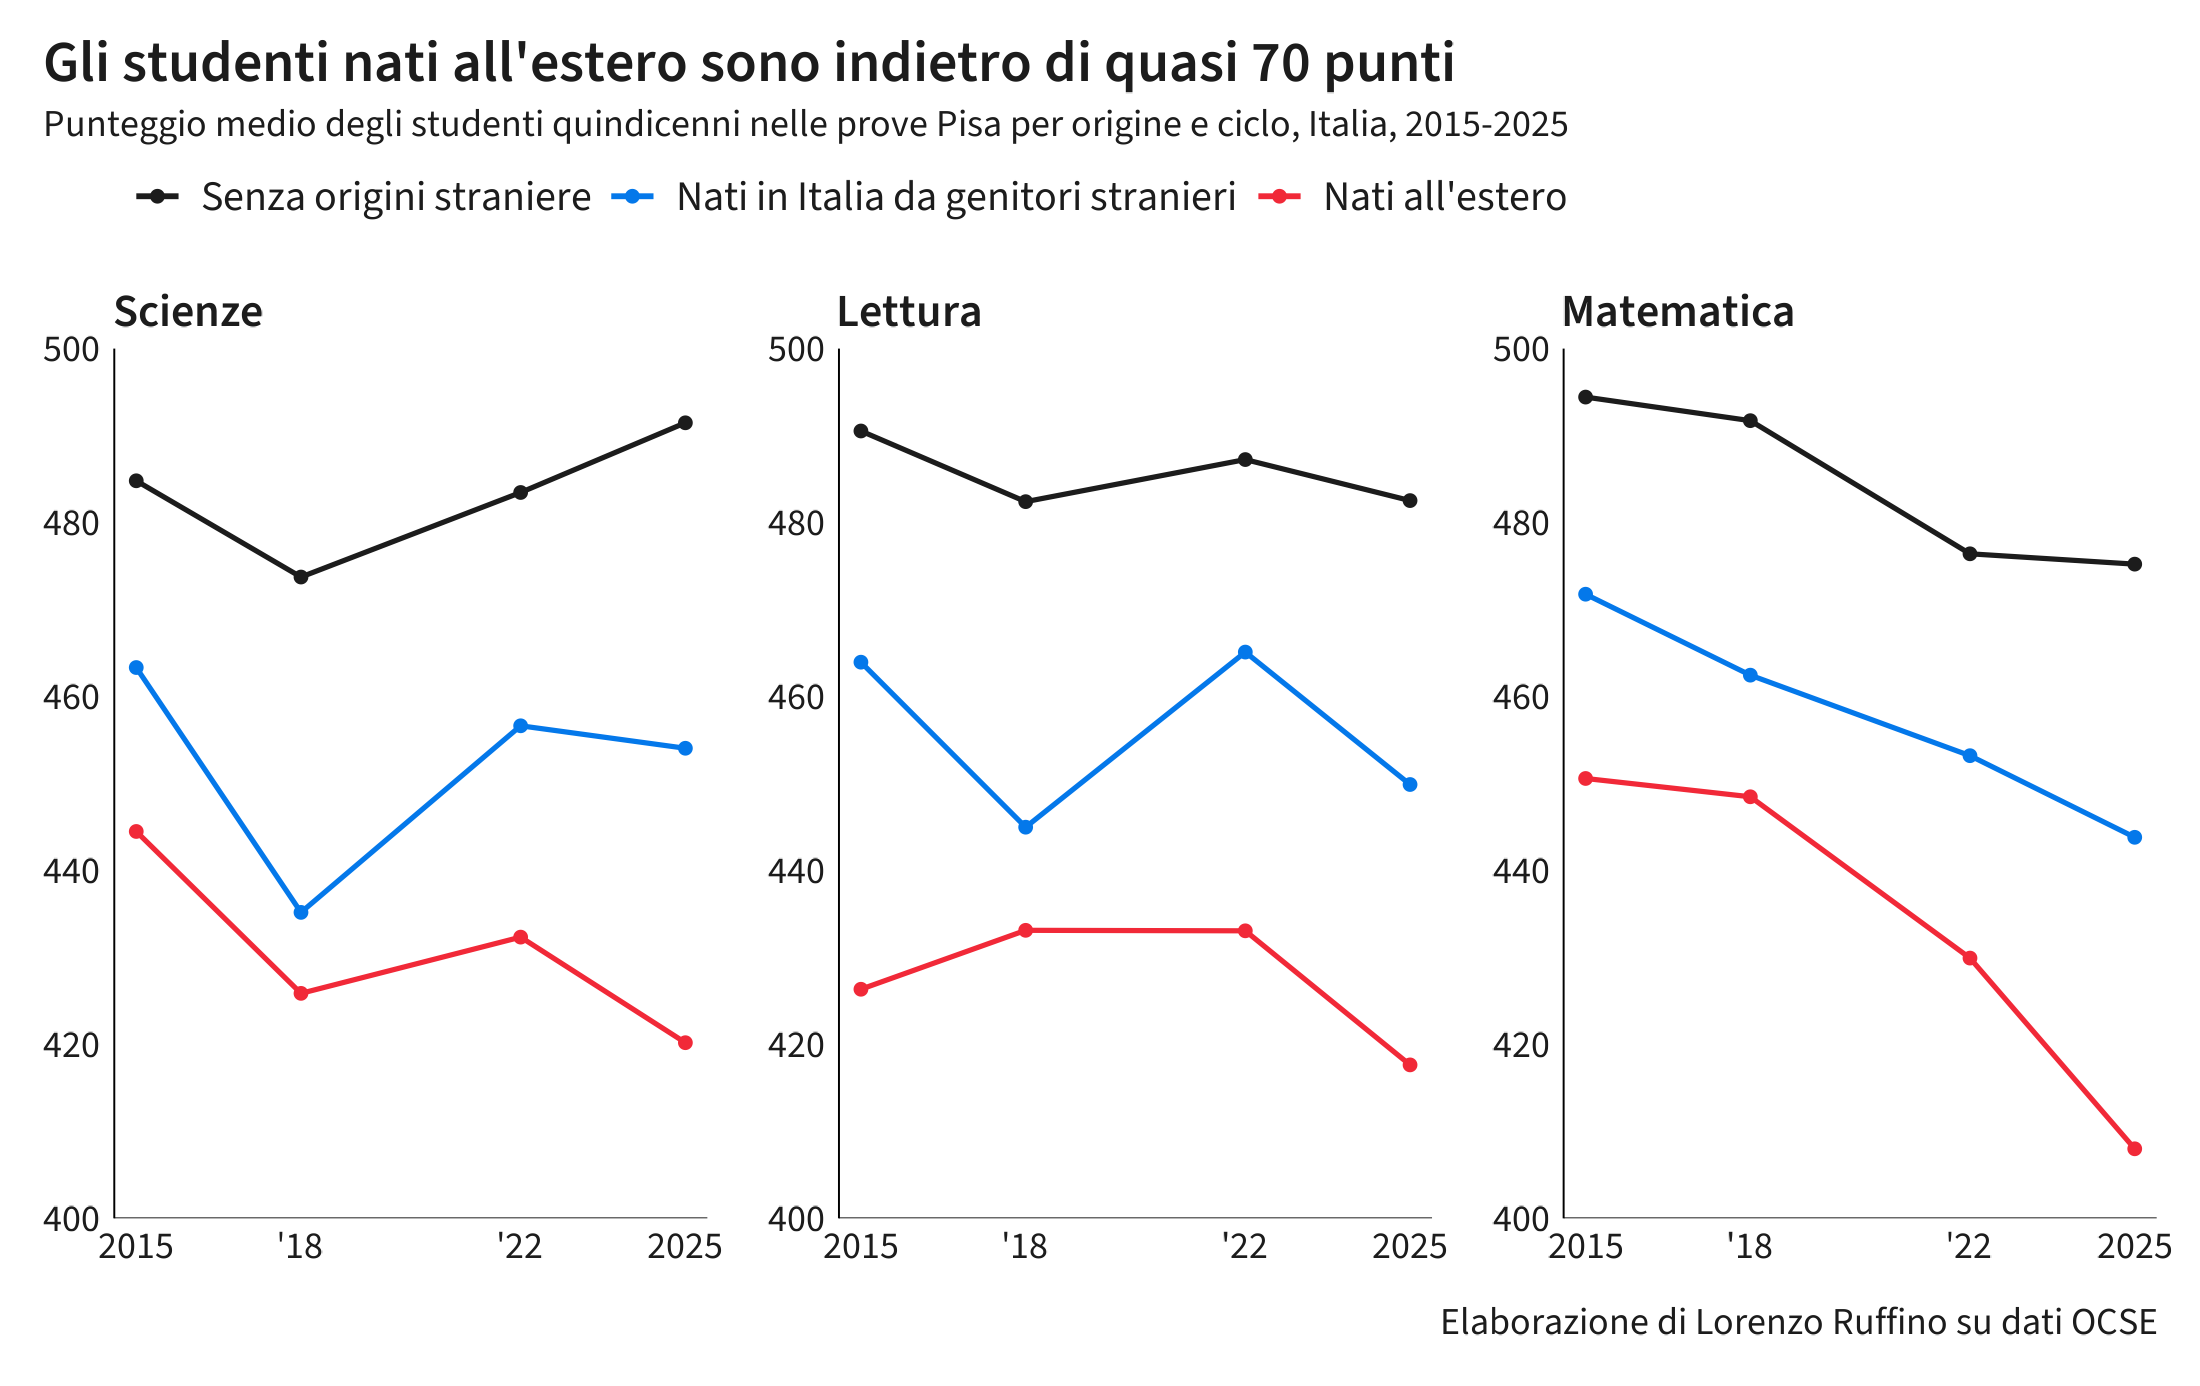

Data behind this chart, as committed beside it:
gruppo, dominio, anno, punteggio
Senza origini straniere, Scienze, 2015, 484.8
Senza origini straniere, Scienze, 2018, 473.7
Senza origini straniere, Scienze, 2022, 483.5
Senza origini straniere, Scienze, 2025, 491.5
Nati in Italia da genitori stranieri, Scienze, 2015, 463.3
Nati in Italia da genitori stranieri, Scienze, 2018, 435.2
Nati in Italia da genitori stranieri, Scienze, 2022, 456.6
Nati in Italia da genitori stranieri, Scienze, 2025, 454
Nati all'estero, Scienze, 2015, 444.5
Nati all'estero, Scienze, 2018, 425.9
Nati all'estero, Scienze, 2022, 432.3
Nati all'estero, Scienze, 2025, 420.2
Senza origini straniere, Lettura, 2015, 490.5
Senza origini straniere, Lettura, 2018, 482.4
Senza origini straniere, Lettura, 2022, 487.2
Senza origini straniere, Lettura, 2025, 482.5
Nati in Italia da genitori stranieri, Lettura, 2015, 463.9
Nati in Italia da genitori stranieri, Lettura, 2018, 445
Nati in Italia da genitori stranieri, Lettura, 2022, 465.1
Nati in Italia da genitori stranieri, Lettura, 2025, 449.9
Nati all'estero, Lettura, 2015, 426.3
Nati all'estero, Lettura, 2018, 433.1
Nati all'estero, Lettura, 2022, 433.1
Nati all'estero, Lettura, 2025, 417.6
Senza origini straniere, Matematica, 2015, 494.4
Senza origini straniere, Matematica, 2018, 491.7
Senza origini straniere, Matematica, 2022, 476.4
Senza origini straniere, Matematica, 2025, 475.2
Nati in Italia da genitori stranieri, Matematica, 2015, 471.8
Nati in Italia da genitori stranieri, Matematica, 2018, 462.5
Nati in Italia da genitori stranieri, Matematica, 2022, 453.2
Nati in Italia da genitori stranieri, Matematica, 2025, 443.8
Nati all'estero, Matematica, 2015, 450.6
Nati all'estero, Matematica, 2018, 448.5
Nati all'estero, Matematica, 2022, 429.9
Nati all'estero, Matematica, 2025, 408
